The GitHub repository JaymarRCezar/Addressing-Class-Imbalance-in-Eye-Disease-Classification-A-Transfer-Learning-based-Approach contains a labelled image folder "aug_ds" with 3 categories: cataract, diabetic retinopathy, glaucoma. Examples follow, each with its label.

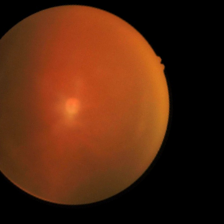
Label: cataract

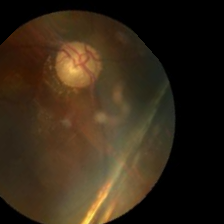
Label: glaucoma

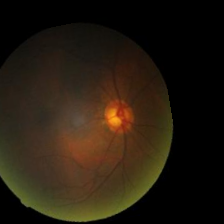
Label: glaucoma

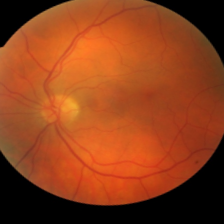
Label: diabetic retinopathy

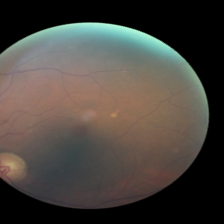
Label: diabetic retinopathy

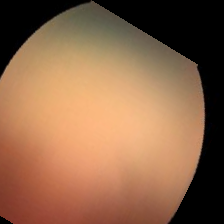
Label: cataract
